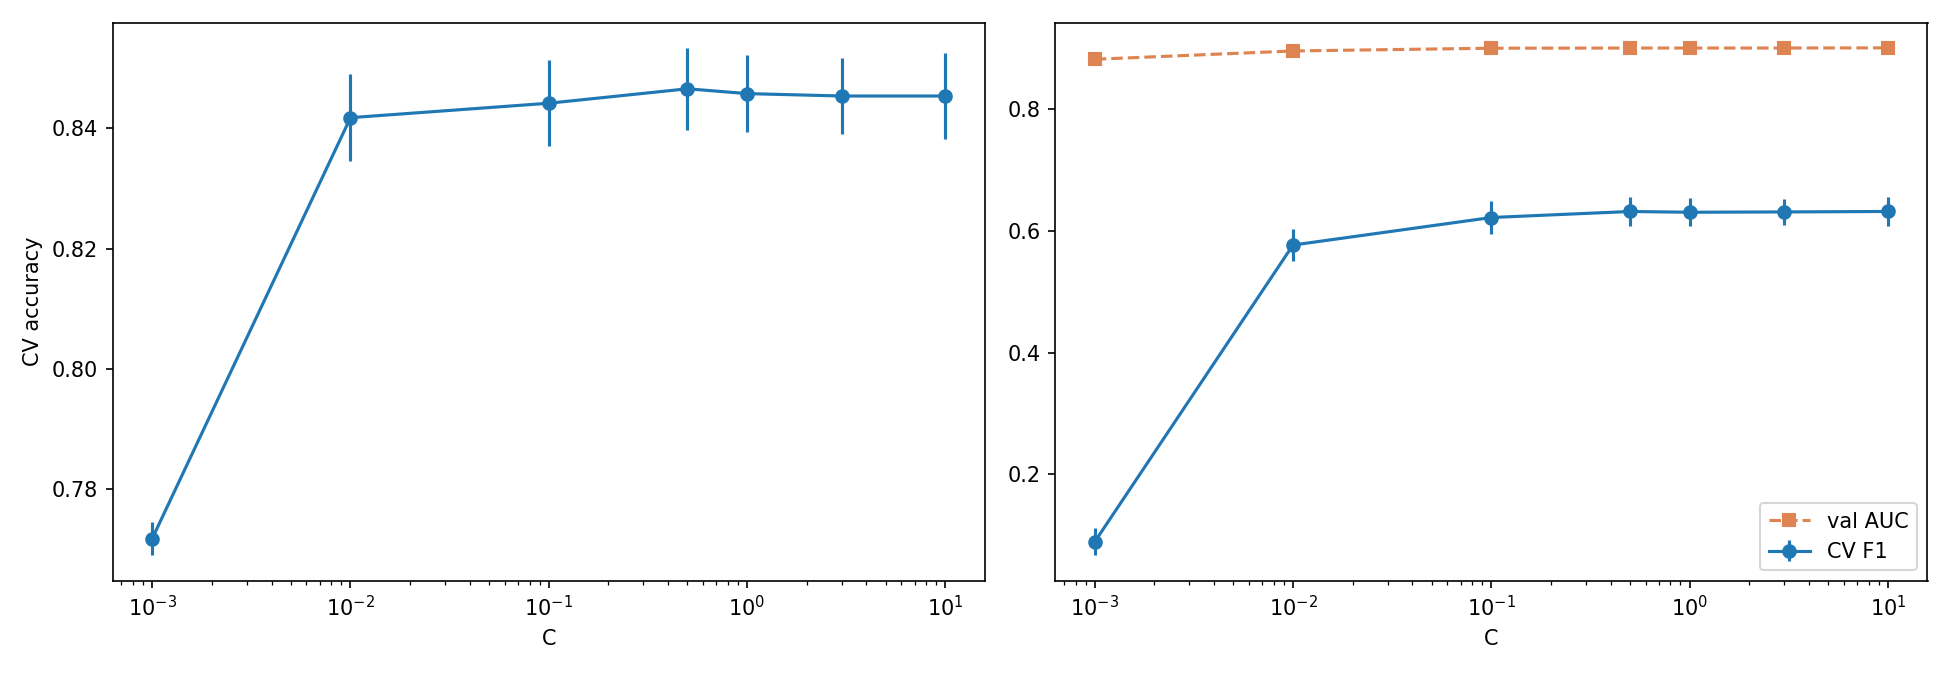

The file beside this chart, header and first rows:
C, cv_acc, cv_acc_std, cv_f1, cv_f1_std, n_support, val_acc, val_f1, val_auc
0.001, 0.7718, 0.0028, 0.0892, 0.0222, 2339, 0.785, 0.1886, 0.8821
0.01, 0.8418, 0.0072, 0.5768, 0.026, 2038, 0.8417, 0.5778, 0.8958
0.1, 0.8442, 0.0072, 0.6221, 0.0267, 1805, 0.8496, 0.6291, 0.9003
0.5, 0.8466, 0.0068, 0.632, 0.0238, 1758, 0.8493, 0.6327, 0.9006
1.0, 0.8458, 0.0064, 0.6307, 0.0232, 1747, 0.8497, 0.6352, 0.9005
3.0, 0.8454, 0.0063, 0.6313, 0.022, 1744, 0.8493, 0.6351, 0.9006
10.0, 0.8454, 0.0072, 0.632, 0.0232, 1734, 0.8494, 0.6358, 0.9008
